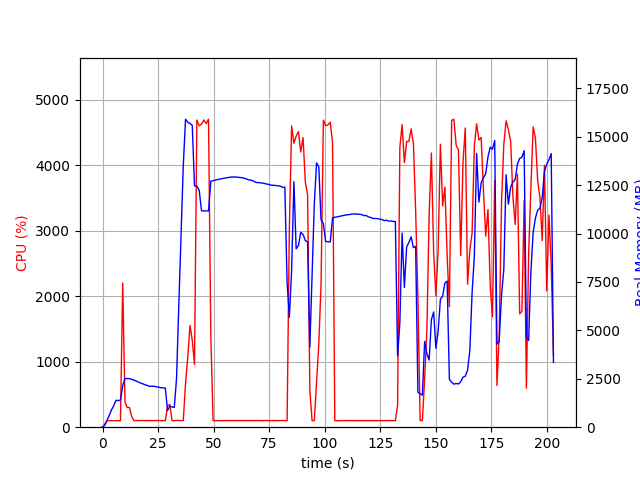

The table this chart was drawn from, first rows:
elapsed_time, nproc, cpu, mem_real, mem_virtual
4.315376281738281e-05, 1, 0.0, 7.496, 3185
1.007, 1, 47.6, 97.92, 774.2
2.015, 1, 100.2, 351.9, 1894
3.023, 1, 99.2, 611.9, 3180
4.032, 1, 100.1, 895.9, 3180
5.042, 1, 100.0, 1110, 5740
6.05, 1, 99.2, 1386, 5740
7.059, 1, 100.1, 1372, 5228
8.067, 1, 100.1, 1406, 7189
9.082, 1, 2204, 2139, 9906
10.09, 1, 385.9, 2511, 10259
11.1, 1, 300.3, 2508, 10259
12.11, 1, 301.3, 2513, 10299
13.12, 1, 163.5, 2469, 10299
14.13, 1, 101.1, 2434, 10299
15.13, 1, 102.2, 2381, 10299
16.14, 1, 101.2, 2333, 10299
17.15, 1, 102.1, 2279, 10299
18.16, 1, 102.0, 2238, 10299
19.17, 1, 100.2, 2188, 10299
20.18, 1, 101.0, 2156, 10299
21.19, 1, 100.9, 2109, 10299
22.2, 1, 99.9, 2114, 10395
23.21, 1, 99.9, 2117, 10395
24.22, 1, 101.9, 2084, 10395
25.23, 1, 100.9, 2071, 10395
26.24, 1, 100.9, 2034, 10395
27.25, 1, 99.9, 2035, 10395
28.26, 1, 101.0, 2014, 10395
29.27, 1, 324.5, 860.9, 10519
30.29, 1, 347.5, 1086, 12185
31.3, 1, 100.8, 1047, 12185
32.31, 1, 100.9, 1024, 12185
33.32, 1, 102.9, 2530, 38417
34.33, 1, 102.0, 6268, 38417
35.34, 1, 101.9, 9798, 38417
36.35, 1, 101.0, 13498, 38417
37.36, 1, 664.6, 15901, 38509
38.37, 1, 1076, 15741, 38509
39.39, 1, 1554, 15680, 38509
40.4, 1, 1326, 15582, 38509
41.41, 1, 959.0, 12458, 38509
42.47, 1, 4692, 12451, 38509
43.53, 1, 4606, 12230, 38509
44.56, 1, 4629, 11173, 38509
45.62, 1, 4694, 11172, 38509
46.67, 1, 4639, 11165, 38509
47.71, 1, 4706, 11165, 38509
48.76, 1, 1386, 12703, 39756
49.77, 1, 100.2, 12731, 39756
50.78, 1, 100.1, 12760, 39756
51.78, 1, 100.2, 12789, 39756
52.79, 1, 99.9, 12811, 39756
53.8, 1, 101.2, 12834, 39756
54.81, 1, 100.2, 12857, 39756
55.82, 1, 100.2, 12875, 39756
56.83, 1, 101.1, 12892, 39756
57.83, 1, 100.3, 12915, 39756
58.85, 1, 100.8, 12920, 39756
59.86, 1, 100.9, 12916, 39756
... 141 more rows
